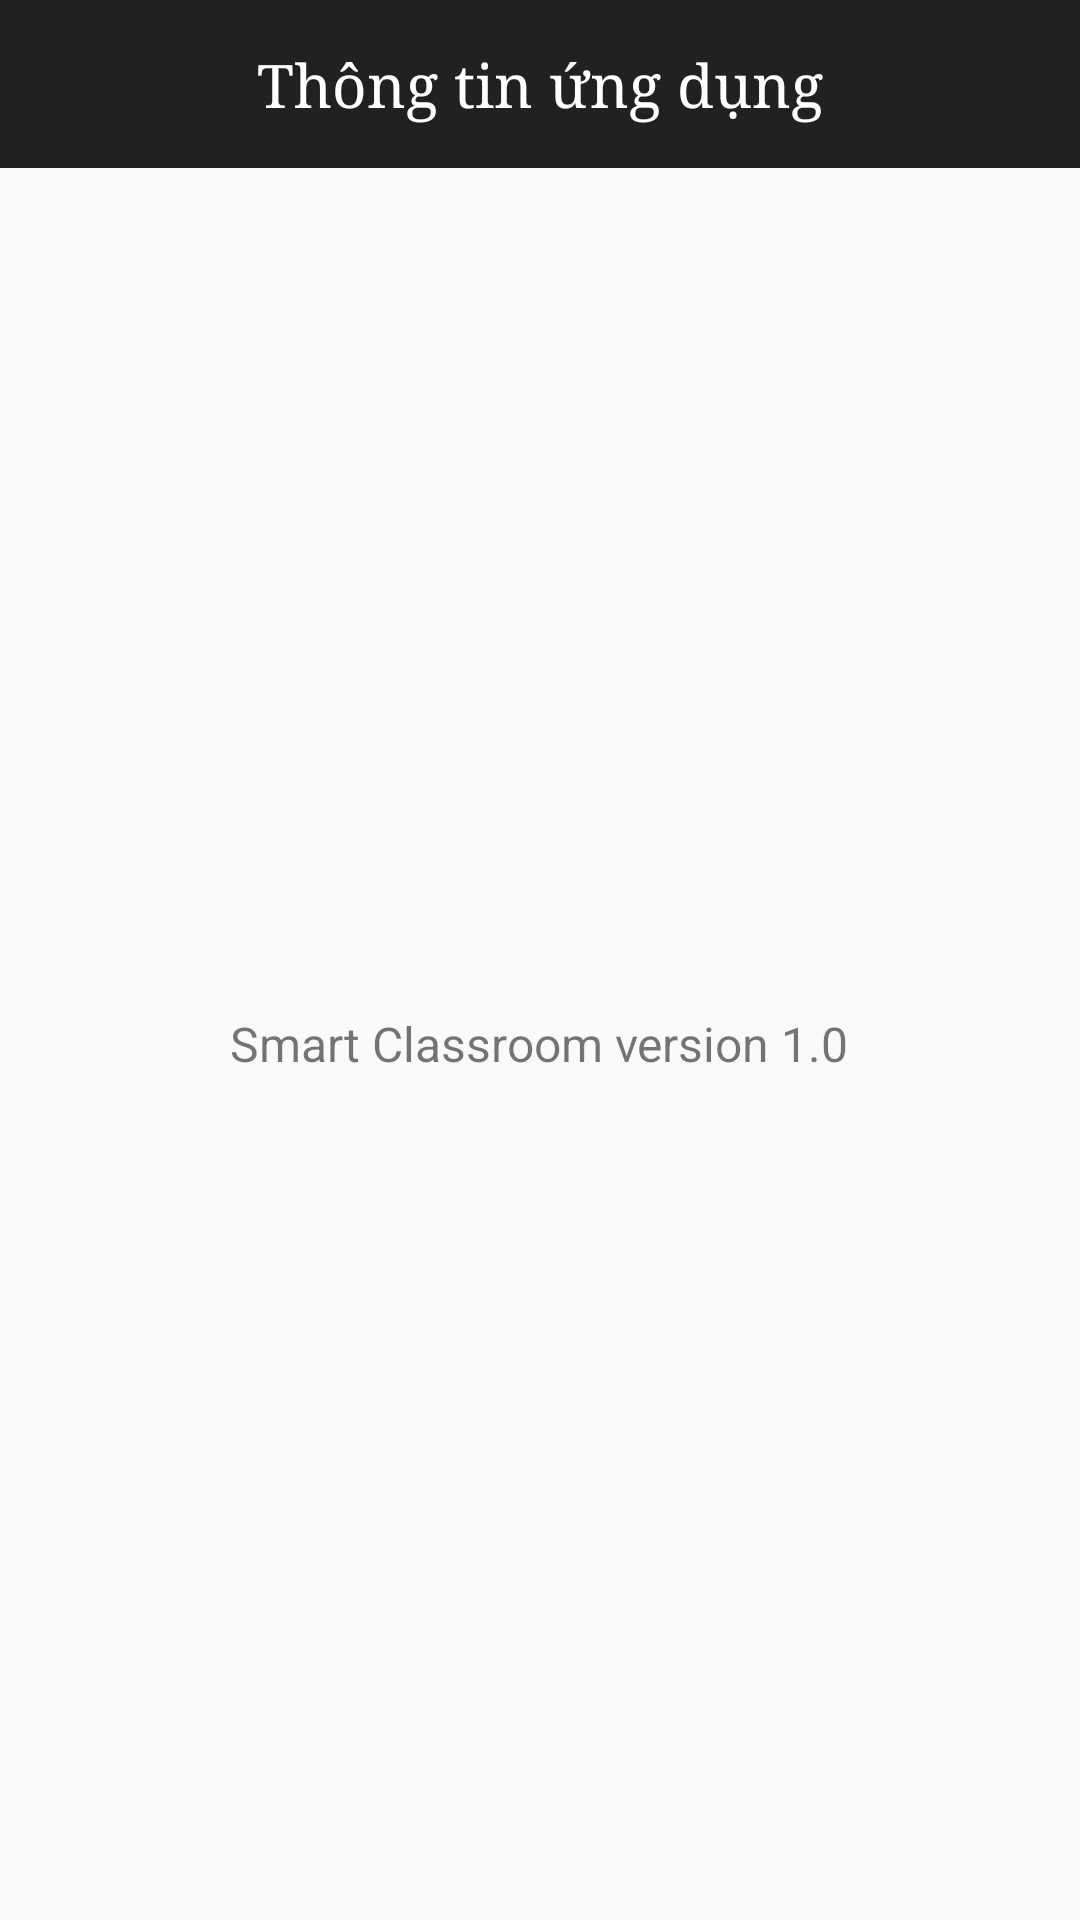

This screen was rendered from an Android layout file. Write that file and the resources it references.
<!-- AndroidManifest.xml: application theme AppTheme -->
<!-- res/layout/activity_about_app.xml -->
<?xml version="1.0" encoding="utf-8"?>
<LinearLayout xmlns:android="http://schemas.android.com/apk/res/android"
    xmlns:app="http://schemas.android.com/apk/res-auto"
    xmlns:tools="http://schemas.android.com/tools"
    android:layout_width="match_parent"
    android:orientation="vertical"
    android:layout_height="match_parent"
    tools:context=".View.Home.Activity.AboutAppActivity">

    <android.support.v7.widget.Toolbar
        android:id="@+id/toolbar"
        app:theme="@style/ToolbarTheme"
        android:layout_width="match_parent"
        android:background="@color/colorPrimary"
        android:layout_height="wrap_content">

        <TextView
            android:id="@+id/toolbar_title"
            style="@style/TextAppearance.AppCompat.Widget.ActionBar.Title"
            android:layout_width="wrap_content"
            android:layout_height="wrap_content"
            android:layout_gravity="center"
            android:text="Thông tin ứng dụng"
            android:textColor="@android:color/white"
            android:typeface="monospace"
            app:fontFamily="serif" />

    </android.support.v7.widget.Toolbar>

    <LinearLayout
        android:orientation="vertical"
        android:layout_width="match_parent"
        android:gravity="center"
        android:layout_height="match_parent">

        <TextView
            android:text="Smart Classroom version 1.0"
            android:layout_width="wrap_content"
            android:textSize="16dp"
            android:layout_height="wrap_content" />

    </LinearLayout>

</LinearLayout>
<!-- resources referenced by this layout -->
<resources>
  <color name="colorPrimary">#212121</color>
  <style name="ToolbarTheme" parent="@style/ThemeOverlay.AppCompat.ActionBar">
          
          <item name="colorControlNormal">@color/textColor</item>
      </style>
  <style name="AppTheme" parent="Theme.AppCompat.Light.NoActionBar">
          
          <item name="colorPrimary">@color/colorPrimary</item>
          <item name="colorPrimaryDark">@color/colorPrimaryDark</item>
          <item name="colorAccent">@color/colorAccent</item>
      </style>
  <color name="textColor">#e0e0e0</color>
  <color name="colorPrimaryDark">#212121</color>
  <color name="colorAccent">#8bc34a</color>
</resources>
